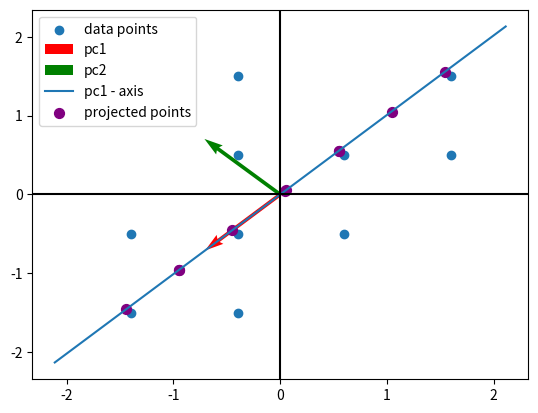

Generate this figure with matplotlib:
import numpy as np
import matplotlib.pyplot as plt

# Step 1: data
data = np.array([[1,2],[1,3],[2,2],[2,3],[2,4],[2,5],[3,3],[3,4],[4,4],[4,5]])
print("original data point\n", data)

# Step 2: centering
centered = data - data.mean(axis=0)
print("centered data points:\n", centered)

# Step 3: covariance matrix
cov = centered.T @ centered / (len(centered) - 1)
print("covariance matrix\n", cov)

# Step 4: eigenvalues and eigenvectors
vals, vecs = np.linalg.eig(cov)
print("eigen values:\n", vals)
print("eigen vectors:\n", vecs)

# Step 5: sort in descending order
idx = np.argsort(vals)[::-1]
vals, pcs = vals[idx], vecs[:, idx]
print("sort eigenvalue:\n", pcs)

# Step 6: project on PC1
pc1, pc2 = pcs[:, 0], pcs[:, 1]
data_id = centered @ pc1
print("transformed data:\n", data_id)

# Step 7: PC1 axis and projected points
t = np.linspace(-3, 3, 10)
x1, y1 = t * pc1[0], t * pc1[1]
proj = np.outer(data_id, pc1)
print(proj)

# Step 8: plot
plt.scatter(*centered.T, label="data points")
plt.quiver(0, 0, *pc1, angles='xy', scale_units='xy', scale=1, color='red', label='pc1')
plt.quiver(0, 0, *pc2, angles='xy', scale_units='xy', scale=1, color='green', label='pc2')
plt.plot(x1, y1, label='pc1 - axis')
plt.scatter(*proj.T, c='purple', s=50, label='projected points')
plt.axhline(0, color='black'); plt.axvline(0, color='black')
plt.legend()
plt.show()
